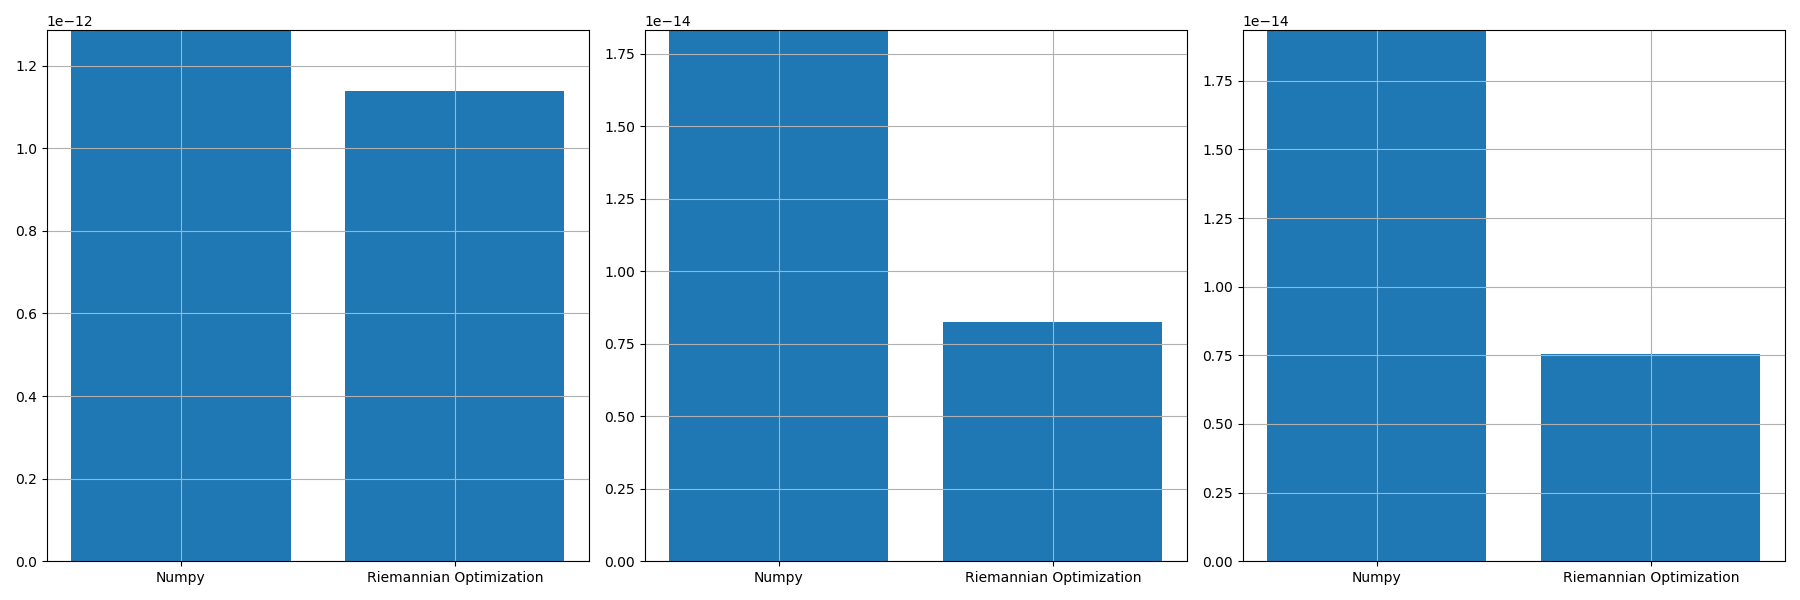

Data behind this chart, as committed beside it:
, norm_prop, norm_conv, norm_prop_IU, norm_prop_IV, norm_conv_IU0, norm_conv_IV0
0, 1.138396535215374e-12, 1.285781534291958e-12, 8.240082600404622e-15, 7.561343431070425e-15, 1.8317843006956647e-14, 1.9343284267056545e-14
